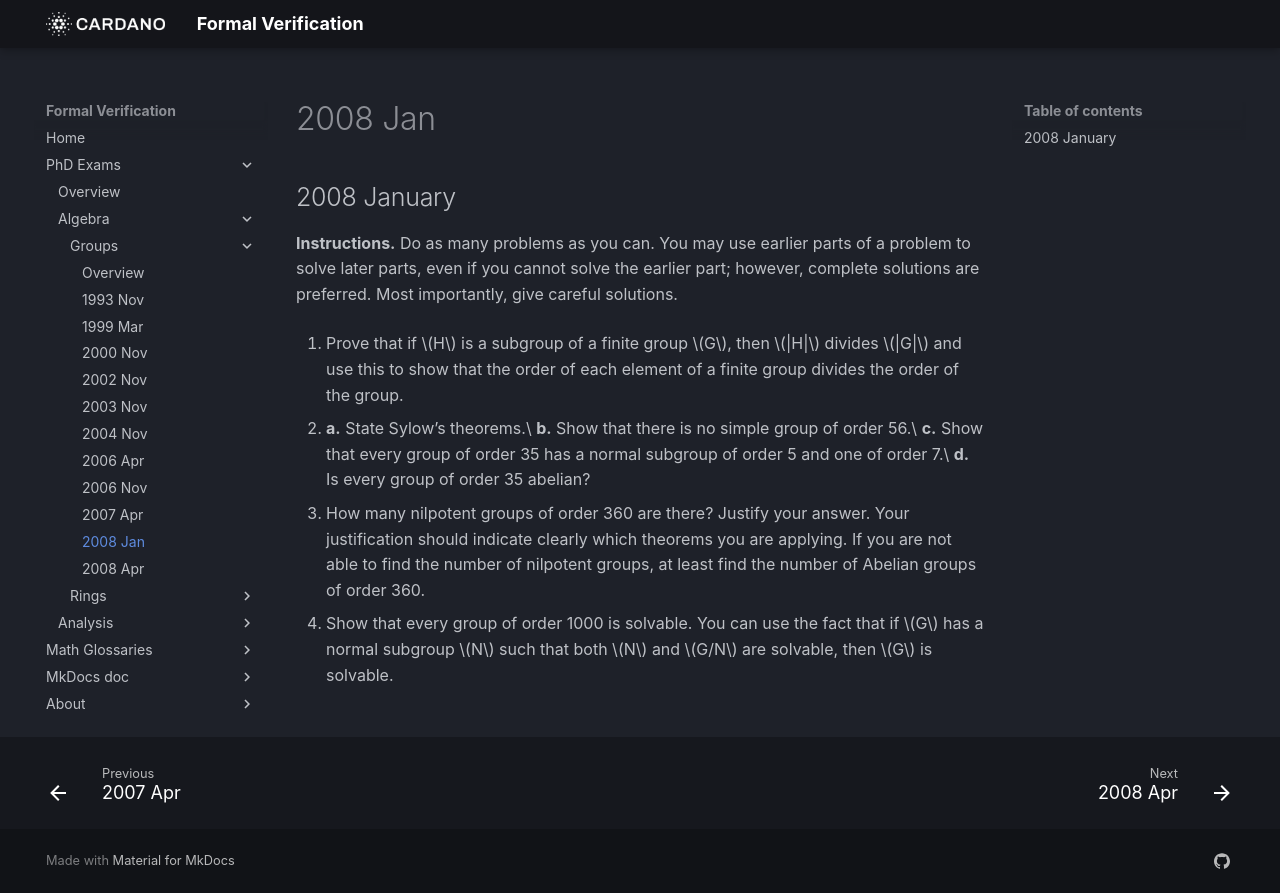

repository: formalverification/formalverification.io · page: exams/groups/2008Jan/index.html · generator: mkdocs

---
title: Group Theory Exam, 2008 January
date: '2008-01-01'
---

## 2008 January

**Instructions.** Do as many problems as you can. You may use earlier parts of a problem to solve later parts, even if you cannot solve the earlier part; however, complete solutions are preferred. Most
importantly, give careful solutions.

1. Prove that if $H$ is a subgroup of a finite group $G$, then $|H|$ divides $|G|$ and use this to show that the order of each element of a finite group divides the order of the group.

2. **a.**  State Sylow’s theorems.\
   **b.**  Show that there is no simple group of order 56.\
   **c.**  Show that every group of order 35 has a normal subgroup of order 5 and one of order 7.\
   **d.**  Is every group of order 35 abelian?

3. How many nilpotent groups of order 360 are there? Justify your answer. Your justification should indicate clearly which theorems you are applying. If you are not able to find the number of nilpotent groups, at least find the number of Abelian groups of order 360.

4. Show that every group of order 1000 is solvable. You can use the fact that if $G$ has a normal subgroup $N$ such that both $N$ and $G/N$ are solvable, then $G$ is solvable.
